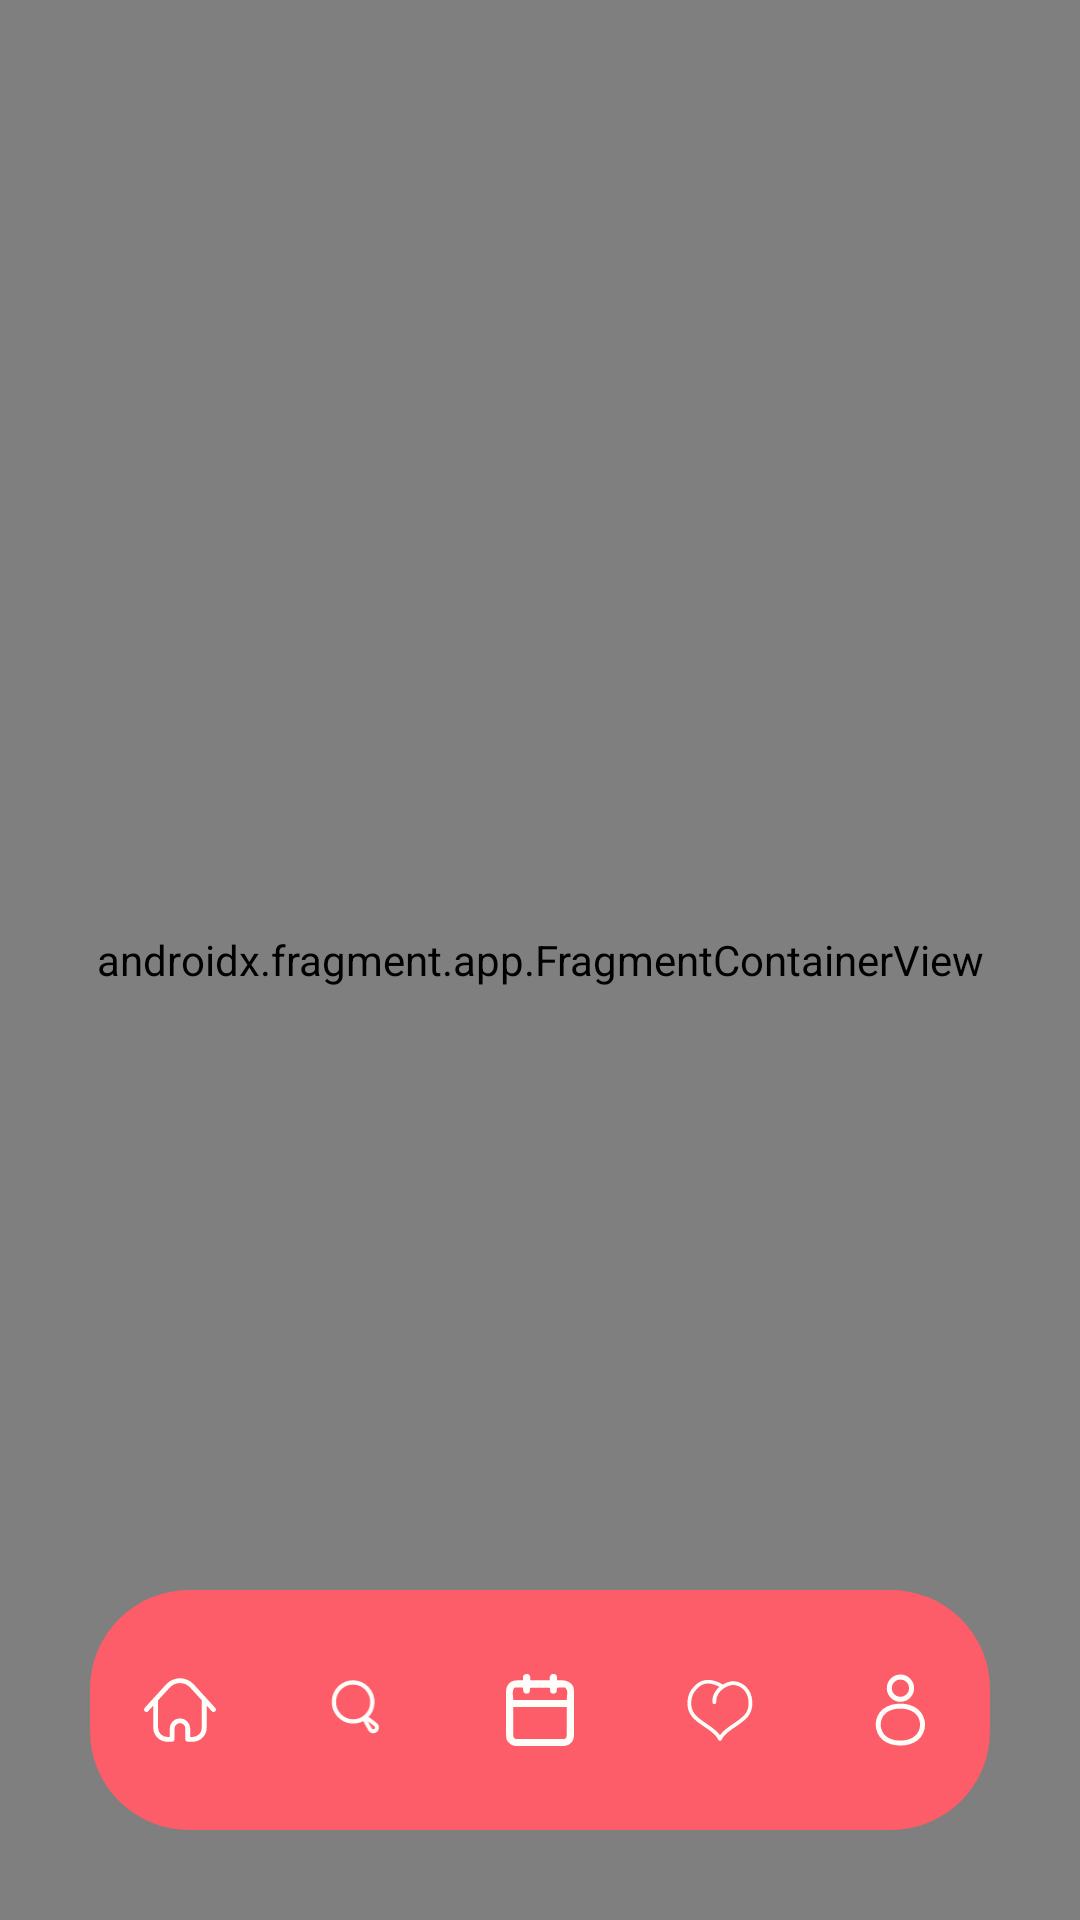

Android layout source for this screen:
<!-- AndroidManifest.xml: application theme Theme.BiteRight -->
<!-- res/layout/activity_main.xml -->
<?xml version="1.0" encoding="utf-8"?>
<androidx.constraintlayout.widget.ConstraintLayout xmlns:android="http://schemas.android.com/apk/res/android"
    xmlns:app="http://schemas.android.com/apk/res-auto"
    xmlns:tools="http://schemas.android.com/tools"
    android:id="@+id/main"
    android:layout_width="match_parent"
    android:layout_height="match_parent"
    android:background="@color/WhiteBeige"
    tools:context=".MainActivity">

    <androidx.fragment.app.FragmentContainerView
        android:id="@+id/fragmentContainerView"
        android:name="androidx.navigation.fragment.NavHostFragment"
        android:layout_width="match_parent"
        android:layout_height="match_parent"
        app:defaultNavHost="true"
        app:layout_constraintBottom_toBottomOf="parent"
        app:layout_constraintEnd_toEndOf="parent"
        app:layout_constraintStart_toStartOf="parent"
        app:layout_constraintTop_toTopOf="parent"
        app:navGraph="@navigation/nav_graph" />

    <com.google.android.material.bottomnavigation.BottomNavigationView
        android:id="@+id/bottomNavigationView"
        android:layout_width="0dp"
        android:layout_height="80dp"
        android:layout_marginStart="30dp"
        android:layout_marginEnd="30dp"
        android:layout_marginBottom="30dp"
        android:background="@drawable/bottom_navigation_bar"
        app:itemIconTint="@color/WhiteBeige"
        app:labelVisibilityMode="unlabeled"
        app:layout_constraintBottom_toBottomOf="parent"
        app:layout_constraintEnd_toEndOf="parent"
        app:layout_constraintHorizontal_bias="0.5"
        app:layout_constraintStart_toStartOf="parent"
        app:menu="@menu/bottom_menu" />



</androidx.constraintlayout.widget.ConstraintLayout>
<!-- resources referenced by this layout -->
<resources>
  <color name="WhiteBeige">#FFFDF9</color>
  <!-- drawable bottom_navigation_bar (drawable) -->
  <?xml version="1.0" encoding="utf-8"?>
  <shape xmlns:android="http://schemas.android.com/apk/res/android" android:shape="rectangle">
  
      <corners android:radius="33dp"/>
      <solid android:color="@color/RedPinkMain"/>
  </shape>
  <style name="Theme.BiteRight" parent="Base.Theme.BiteRight" />
  <color name="RedPinkMain">#FD5D69</color>
  <style name="Base.Theme.BiteRight" parent="Theme.Material3.DayNight.NoActionBar">
          
          
      </style>
</resources>
